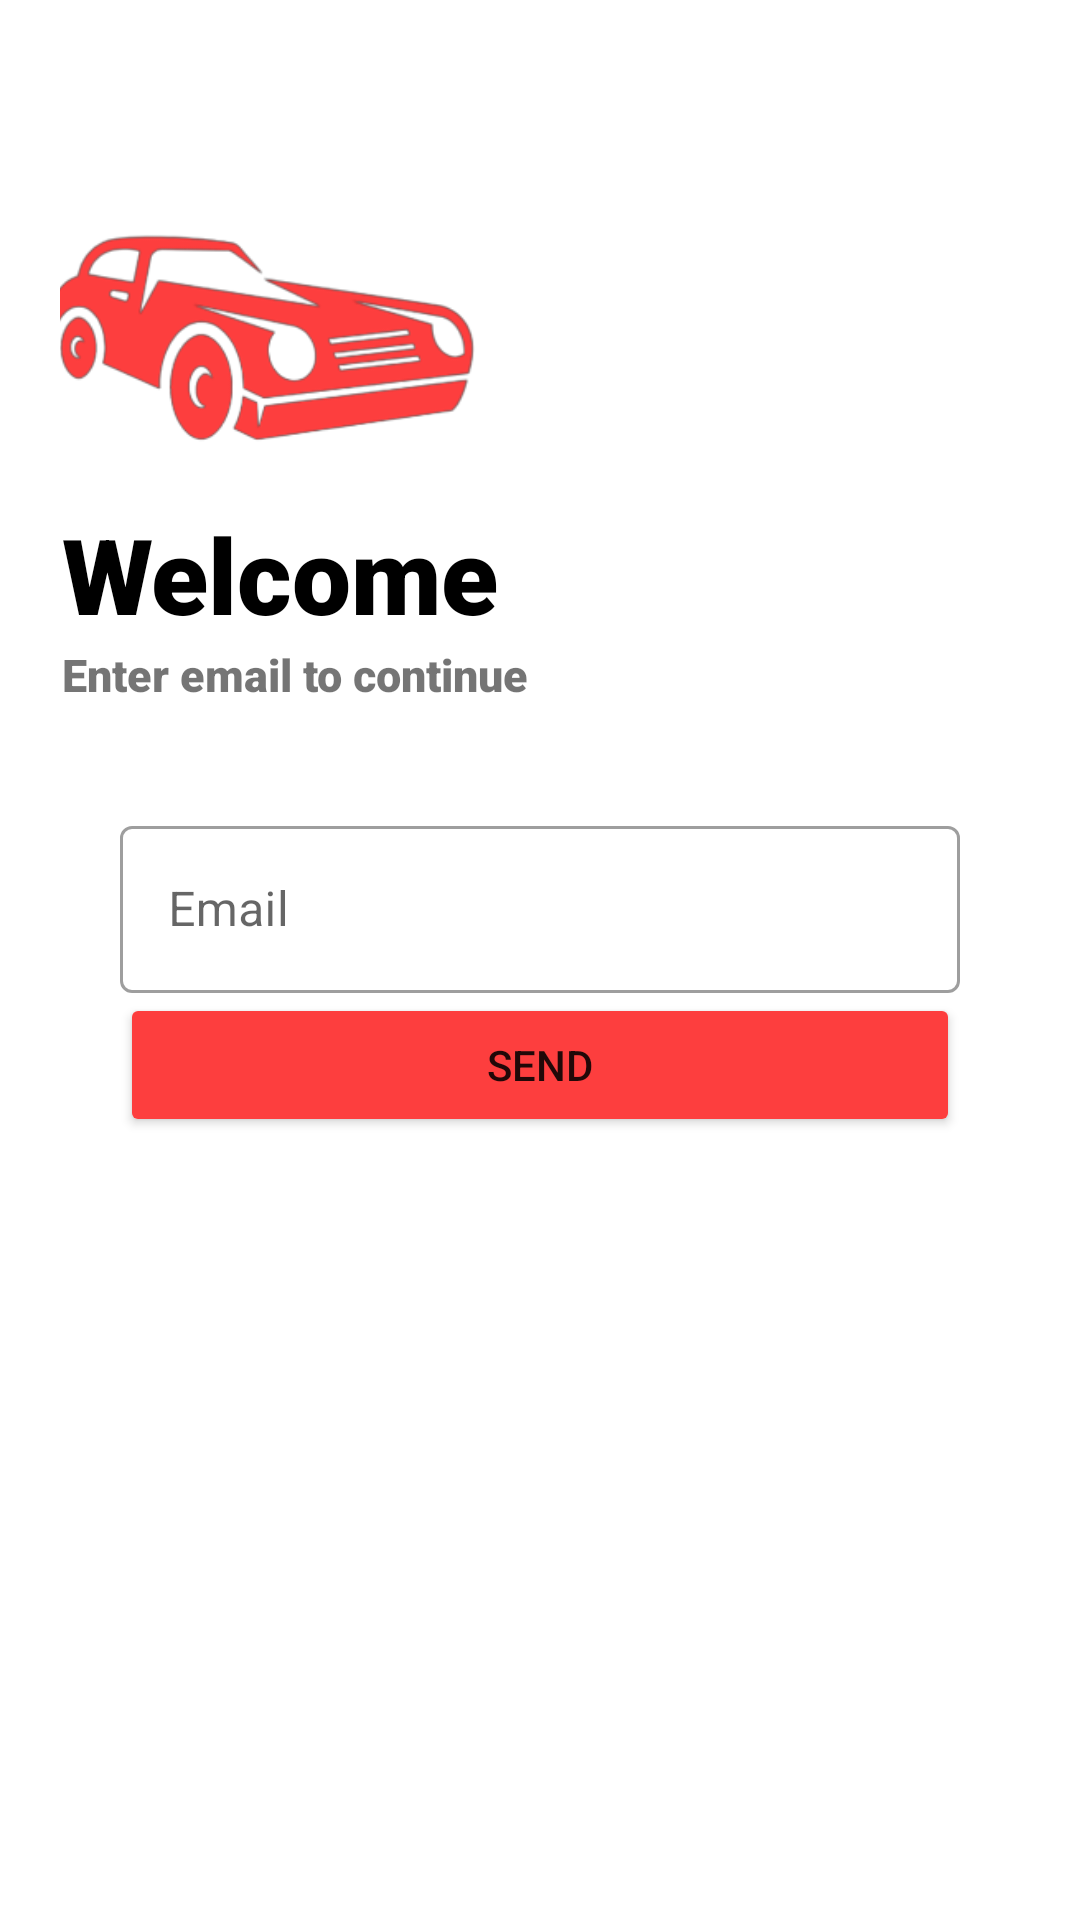

Reconstruct the res/layout file that produces this screen, plus the resources it refers to.
<!-- AndroidManifest.xml: application theme Theme.Carrentalprm392 -->
<!-- res/layout/activity_forget_password.xml -->
<?xml version="1.0" encoding="utf-8"?>
<androidx.constraintlayout.widget.ConstraintLayout xmlns:android="http://schemas.android.com/apk/res/android"
    xmlns:app="http://schemas.android.com/apk/res-auto"
    xmlns:tools="http://schemas.android.com/tools"
    android:layout_width="match_parent"
    android:layout_height="match_parent"
    android:orientation="vertical"
    android:padding="20dp"
    tools:context=".controller.ForgetPasswordActivity">

    <ImageView
        android:id="@+id/imageView"
        android:layout_width="150dp"
        android:layout_height="131dp"
        android:layout_marginStart="36dp"
        android:layout_marginTop="8dp"
        android:layout_marginEnd="225dp"
        android:src="@drawable/logo_login"
        app:layout_constraintEnd_toEndOf="parent"
        app:layout_constraintStart_toStartOf="parent"
        app:layout_constraintTop_toTopOf="parent" />

    <TextView
        android:id="@+id/textView3"
        android:layout_width="wrap_content"
        android:layout_height="wrap_content"
        android:layout_marginStart="36dp"
        android:layout_marginTop="9dp"
        android:layout_marginEnd="209dp"
        android:fontFamily="sans-serif-black"
        android:text="Welcome"
        android:textColor="#000"
        android:textSize="35sp"
        app:layout_constraintEnd_toEndOf="parent"
        app:layout_constraintStart_toStartOf="parent"
        app:layout_constraintTop_toBottomOf="@+id/imageView" />

    <TextView
        android:id="@+id/textView4"
        android:layout_width="wrap_content"
        android:layout_height="wrap_content"
        android:layout_marginStart="36dp"
        android:layout_marginEnd="199dp"
        android:fontFamily="sans-serif-black"
        android:text="Enter email to continue"
        android:textSize="15sp"
        app:layout_constraintEnd_toEndOf="parent"
        app:layout_constraintStart_toStartOf="parent"
        app:layout_constraintTop_toBottomOf="@+id/textView3" />

    <com.google.android.material.textfield.TextInputLayout
        android:id="@+id/login_email"
        style="@style/Widget.MaterialComponents.TextInputLayout.OutlinedBox"
        android:layout_width="match_parent"
        android:layout_height="wrap_content"
        android:layout_marginStart="20dp"
        android:layout_marginTop="250dp"
        android:layout_marginEnd="20dp"
        android:hint="Email"
        app:layout_constraintEnd_toEndOf="parent"
        app:layout_constraintStart_toStartOf="parent"
        app:layout_constraintTop_toTopOf="parent">

        <com.google.android.material.textfield.TextInputEditText
            android:layout_width="match_parent"
            android:layout_height="wrap_content"
            android:inputType="text"
            android:transitionName="email" />
    </com.google.android.material.textfield.TextInputLayout>

    <Button
        android:id="@+id/send"
        android:layout_width="match_parent"
        android:layout_height="wrap_content"
        android:layout_marginStart="20dp"
        android:layout_marginEnd="20dp"
        android:backgroundTint="#FD3E3E"
        android:text="Send"
        app:layout_constraintTop_toBottomOf="@+id/login_email" />

</androidx.constraintlayout.widget.ConstraintLayout>
<!-- resources referenced by this layout -->
<resources>
  <!-- drawable logo_login: png bitmap (drawable, 26983 bytes) -->
  <style name="Theme.Carrentalprm392" parent="Theme.MaterialComponents.DayNight.NoActionBar">
          
          <item name="colorPrimary">@color/lavender</item>
          <item name="colorPrimaryVariant">@color/lavender</item>
          <item name="colorOnPrimary">@color/white</item>
          
          <item name="colorSecondary">@color/teal_200</item>
          <item name="colorSecondaryVariant">@color/teal_700</item>
          <item name="colorOnSecondary">@color/black</item>
          
          <item name="android:statusBarColor">?attr/colorPrimaryVariant</item>
          
      </style>
  <color name="lavender">#FD3E3E</color>
  <color name="white">#FFFFFFFF</color>
  <color name="teal_200">#FF03DAC5</color>
  <color name="teal_700">#FF018786</color>
  <color name="black">#FF000000</color>
</resources>
